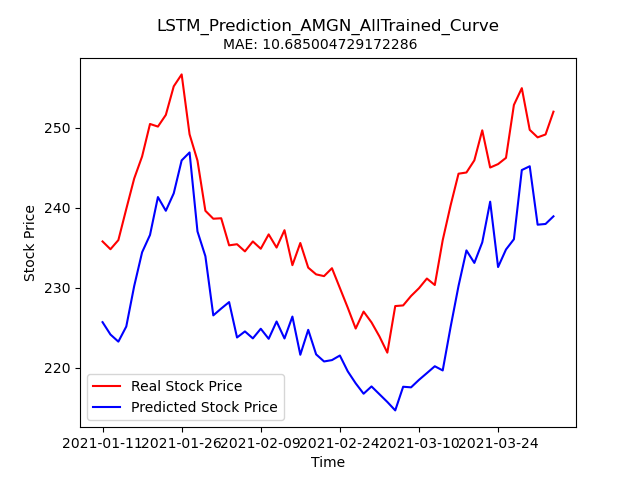

The table this chart was drawn from, first rows:
Stock, Date, Real_Price, Predicted_Price
AMGN, 2021-01-11, 235.8, 225.7
AMGN, 2021-01-12, 234.8, 224.2
AMGN, 2021-01-13, 236, 223.3
AMGN, 2021-01-14, 239.9, 225.2
AMGN, 2021-01-15, 243.7, 230.2
AMGN, 2021-01-19, 246.4, 234.5
AMGN, 2021-01-20, 250.5, 236.6
AMGN, 2021-01-21, 250.2, 241.3
AMGN, 2021-01-22, 251.6, 239.6
AMGN, 2021-01-25, 255.2, 241.8
AMGN, 2021-01-26, 256.7, 245.9
AMGN, 2021-01-27, 249.2, 246.9
AMGN, 2021-01-28, 245.9, 237.1
AMGN, 2021-01-29, 239.6, 234
AMGN, 2021-02-01, 238.6, 226.6
AMGN, 2021-02-02, 238.7, 227.4
AMGN, 2021-02-03, 235.3, 228.2
AMGN, 2021-02-04, 235.5, 223.8
AMGN, 2021-02-05, 234.6, 224.6
AMGN, 2021-02-08, 235.8, 223.7
AMGN, 2021-02-09, 234.9, 224.9
AMGN, 2021-02-10, 236.7, 223.6
AMGN, 2021-02-11, 235, 225.8
AMGN, 2021-02-12, 237.2, 223.7
AMGN, 2021-02-16, 232.8, 226.4
AMGN, 2021-02-17, 235.6, 221.6
AMGN, 2021-02-18, 232.5, 224.8
AMGN, 2021-02-19, 231.7, 221.7
AMGN, 2021-02-22, 231.5, 220.8
AMGN, 2021-02-23, 232.5, 221
AMGN, 2021-02-24, 230, 221.6
AMGN, 2021-02-25, 227.5, 219.6
AMGN, 2021-02-26, 224.9, 218.1
AMGN, 2021-03-01, 227, 216.8
AMGN, 2021-03-02, 225.7, 217.7
AMGN, 2021-03-03, 223.9, 216.7
AMGN, 2021-03-04, 221.9, 215.7
AMGN, 2021-03-05, 227.7, 214.7
AMGN, 2021-03-08, 227.8, 217.6
AMGN, 2021-03-09, 229, 217.6
AMGN, 2021-03-10, 230, 218.5
AMGN, 2021-03-11, 231.2, 219.4
AMGN, 2021-03-12, 230.4, 220.2
AMGN, 2021-03-15, 236, 219.7
AMGN, 2021-03-16, 240.3, 225.1
AMGN, 2021-03-17, 244.3, 230.2
AMGN, 2021-03-18, 244.4, 234.7
AMGN, 2021-03-19, 245.9, 233.1
AMGN, 2021-03-22, 249.7, 235.7
AMGN, 2021-03-23, 245, 240.8
AMGN, 2021-03-24, 245.5, 232.6
AMGN, 2021-03-25, 246.2, 234.8
AMGN, 2021-03-26, 252.9, 236.1
AMGN, 2021-03-29, 255, 244.7
AMGN, 2021-03-30, 249.8, 245.2
AMGN, 2021-03-31, 248.8, 237.9
AMGN, 2021-04-01, 249.2, 238
AMGN, 2021-04-05, 252, 238.9
